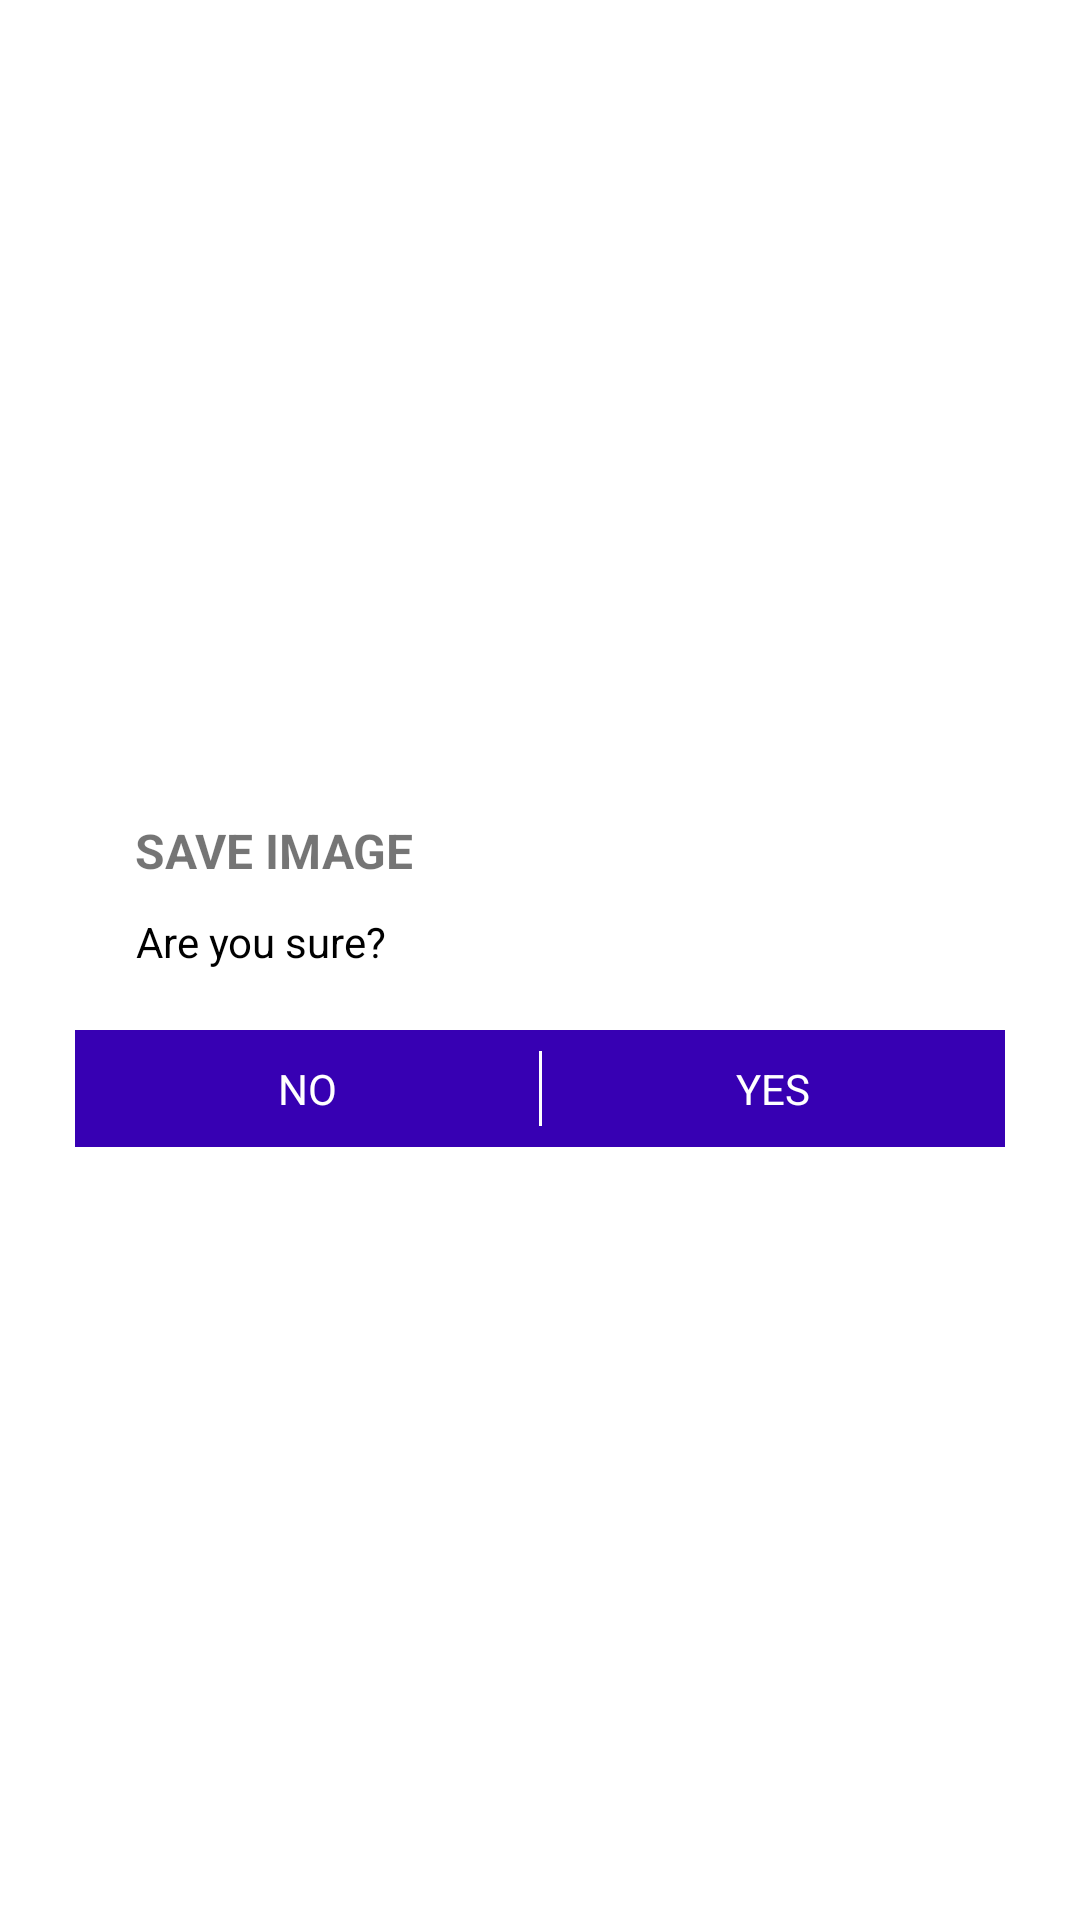

Android layout source for this screen:
<!-- AndroidManifest.xml: application theme Theme.GPUImageDemo -->
<!-- res/layout/dialog_alert_custom.xml -->
<?xml version="1.0" encoding="utf-8"?>
<layout xmlns:android="http://schemas.android.com/apk/res/android"
    xmlns:tools="http://schemas.android.com/tools">

    <LinearLayout
        android:layout_width="match_parent"
        android:layout_height="wrap_content"
        android:gravity="center"
        android:orientation="vertical"
        android:padding="10dp">

        <LinearLayout
            android:layout_width="match_parent"
            android:layout_height="wrap_content"
            android:layout_marginStart="15dp"
            android:layout_marginEnd="15dp"
            android:background="@color/white"
            android:orientation="vertical"
            android:paddingTop="15dp">

            <androidx.appcompat.widget.AppCompatTextView
                android:id="@+id/tvTitle"
                android:text="Save Image"
                android:layout_marginHorizontal="20dp"
                android:layout_width="wrap_content"
                android:layout_height="wrap_content"
                android:textStyle="bold"
                android:textSize="16sp"
                android:textAllCaps="true" />

            <androidx.appcompat.widget.AppCompatTextView
                android:id="@+id/tvSubTitle"
                android:layout_width="wrap_content"
                android:layout_height="wrap_content"
                android:layout_marginHorizontal="20dp"
                android:layout_marginTop="10dp"
                android:gravity="center"
                android:text="Are you sure?"
                android:textColor="@color/black" />

            <LinearLayout
                android:layout_width="match_parent"
                android:layout_height="wrap_content"
                android:layout_marginTop="20dp"
                android:background="@color/purple_700"
                android:orientation="horizontal">

                <androidx.appcompat.widget.AppCompatTextView
                    android:id="@+id/tvNegative"
                    android:layout_width="match_parent"
                    android:layout_height="wrap_content"
                    android:layout_weight="1"
                    android:paddingVertical="10dp"
                    android:background="@color/purple_700"
                    android:gravity="center"
                    android:text="@string/no"
                    android:textAllCaps="true"
                    android:textColor="@color/white" />

                <View
                    android:id="@+id/viewDialog"
                    android:layout_width="1dp"
                    android:layout_height="25sp"
                    android:layout_gravity="center_vertical"
                    android:background="@color/white" />

                <androidx.appcompat.widget.AppCompatTextView
                    android:id="@+id/tvPositive"
                    android:layout_width="match_parent"
                    android:layout_height="wrap_content"
                    android:layout_weight="1"
                    android:paddingVertical="10dp"
                    android:background="@color/purple_700"
                    android:gravity="center"
                    android:text="@string/yes"
                    android:textAllCaps="true"
                    android:textColor="@color/white" />

            </LinearLayout>
        </LinearLayout>
    </LinearLayout>
</layout>
<!-- resources referenced by this layout -->
<resources>
  <color name="black">#FF000000</color>
  <color name="purple_700">#FF3700B3</color>
  <color name="white">#FFFFFFFF</color>
  <string name="no">no</string>
  <string name="yes">yes</string>
  <style name="Theme.GPUImageDemo" parent="Theme.MaterialComponents.Light.NoActionBar">
          
          <item name="colorPrimary">@color/purple_500</item>
          <item name="colorPrimaryVariant">@color/purple_700</item>
          <item name="colorOnPrimary">@color/white</item>
          
          <item name="colorSecondary">@color/teal_200</item>
          <item name="colorSecondaryVariant">@color/teal_700</item>
          <item name="colorOnSecondary">@color/black</item>
          
          <item name="android:statusBarColor">?attr/colorPrimaryVariant</item>
          
      </style>
  <color name="purple_500">#FF6200EE</color>
  <color name="teal_200">#FF03DAC5</color>
  <color name="teal_700">#FF018786</color>
</resources>
